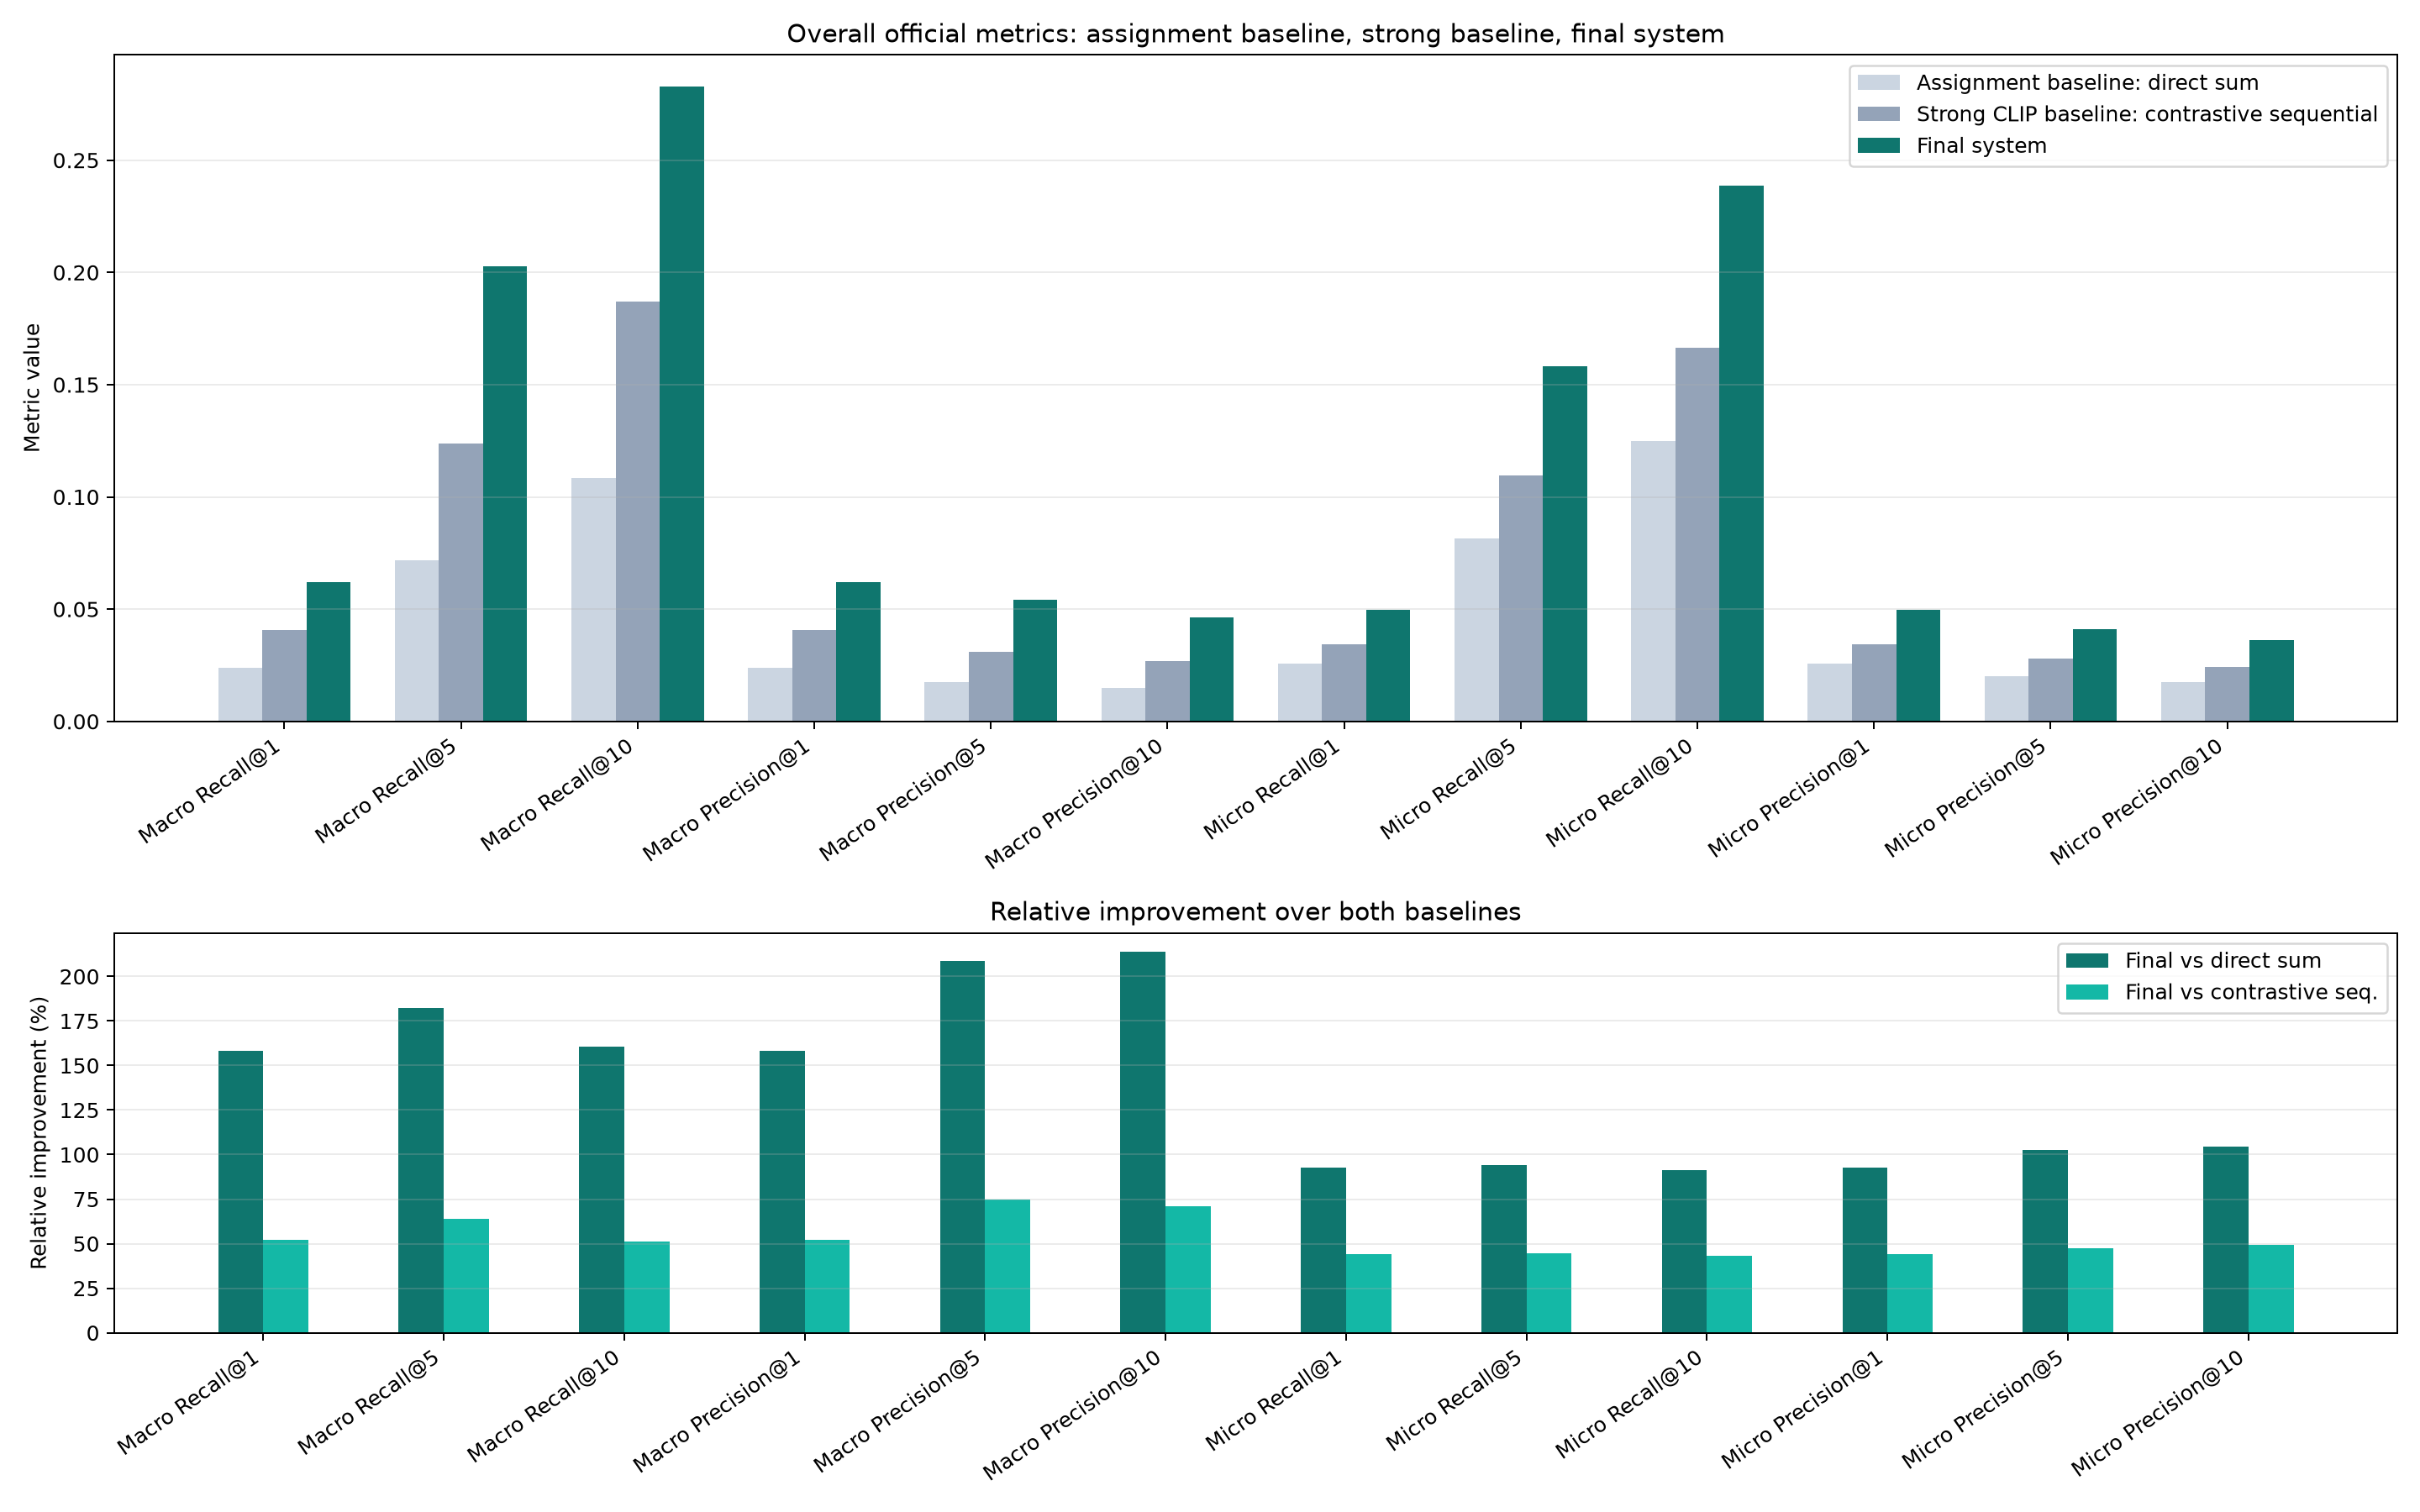

Data behind this chart, as committed beside it:
metric, assignment_baseline_direct_sum, strong_clip_baseline_contrastive_sequent…, final_system_model_plus_generic_delta_10…, final_minus_assignment_baseline_abs, final_minus_assignment_baseline_rel_perc…, final_minus_strong_clip_baseline_abs, final_minus_strong_clip_baseline_rel_per…
macro_Recall@1, 0.02397, 0.04064, 0.06189, 0.03792, 158.2, 0.02126, 52.31
macro_Recall@5, 0.07183, 0.1238, 0.2027, 0.1309, 182.2, 0.07891, 63.74
macro_Recall@10, 0.1084, 0.1871, 0.2827, 0.1743, 160.8, 0.09567, 51.14
macro_Precision@1, 0.02397, 0.04064, 0.06189, 0.03792, 158.2, 0.02126, 52.31
macro_Precision@5, 0.01757, 0.031, 0.05422, 0.03665, 208.6, 0.02322, 74.91
macro_Precision@10, 0.01471, 0.02698, 0.04616, 0.03145, 213.7, 0.01918, 71.1
micro_Recall@1, 0.02572, 0.03446, 0.04959, 0.02387, 92.82, 0.01513, 43.9
micro_Recall@5, 0.08148, 0.1095, 0.1583, 0.07685, 94.32, 0.04883, 44.6
micro_Recall@10, 0.1248, 0.1665, 0.2386, 0.1138, 91.22, 0.07207, 43.28
micro_Precision@1, 0.02572, 0.03446, 0.04959, 0.02387, 92.82, 0.01513, 43.9
micro_Precision@5, 0.02027, 0.02779, 0.04101, 0.02075, 102.4, 0.01322, 47.57
micro_Precision@10, 0.01768, 0.02418, 0.03613, 0.01845, 104.3, 0.01195, 49.41
